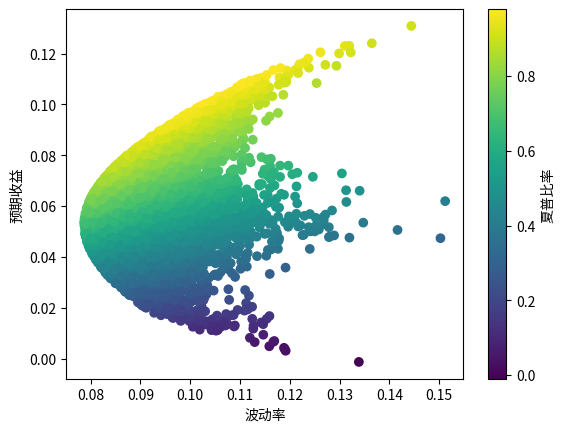

This figure's Python source: (Note: this script raises an exception after producing the figure.)
"""
Mathematical-Modeling-Toolkit
[redacted]
"""

import numpy as np
import pandas as pd
import matplotlib.pyplot as plt

# 设置随机种子，保证结果可重现
np.random.seed(42)

# 假设历史股票收益率数据
stock_returns = np.random.randn(252, 4) * 0.01  # 252个交易日，4支股票，每日收益率假设为正态分布

# 假设股票的名称
stock_names = ['股票A', '股票B', '股票C', '股票D']

# 生成DataFrame方便计算
df_returns = pd.DataFrame(stock_returns, columns=stock_names)

# 计算年化收益率和协方差矩阵
annual_return = df_returns.mean() * 252
cov_matrix = df_returns.cov() * 252

# 初始化空列表存储回报、波动率和投资组合权重
portfolio_returns = []
portfolio_volatilities = []
sharpe_ratios = []
weight_list = []

# 模拟的投资组合数量
num_portfolios = 10000

for _ in range(num_portfolios):
    weights = np.random.random(len(stock_names))  # 生成随机权重
    weights /= np.sum(weights)  # 权重归一化

    # 计算投资组合年化收益率和波动率
    returns = np.dot(weights, annual_return)
    volatility = np.sqrt(np.dot(weights.T, np.dot(cov_matrix, weights)))

    # 计算夏普比率
    sharpe_ratio = returns / volatility

    portfolio_returns.append(returns)
    portfolio_volatilities.append(volatility)
    sharpe_ratios.append(sharpe_ratio)
    weight_list.append(weights)

# 创建DataFrame
portfolios = pd.DataFrame({
    '返回': portfolio_returns,
    '波动率': portfolio_volatilities,
    '夏普比率': sharpe_ratios
})

# 将权重数据加入DataFrame
for i, stock in enumerate(stock_names):
    portfolios[stock + ' 权重'] = [weight[i] for weight in weight_list]

# 找到夏普比率最高的投资组合
max_sharpe_idx = np.argmax(sharpe_ratios)
max_sharpe_portfolio = portfolios.iloc[max_sharpe_idx]

# 可视化所有投资组合和最优投资组合
plt.scatter(portfolio_volatilities, portfolio_returns, c=sharpe_ratios, cmap='viridis')
plt.colorbar(label='夏普比率')
plt.xlabel('波动率')
plt.ylabel('预期收益')
plt.scatter(max_sharpe_portfolio[1], max_sharpe_portfolio[0], marker='*', color='r', s=500, label='最优组合')
plt.legend()
plt.show()

print("最优组合的权重和指标：")
print(max_sharpe_portfolio)